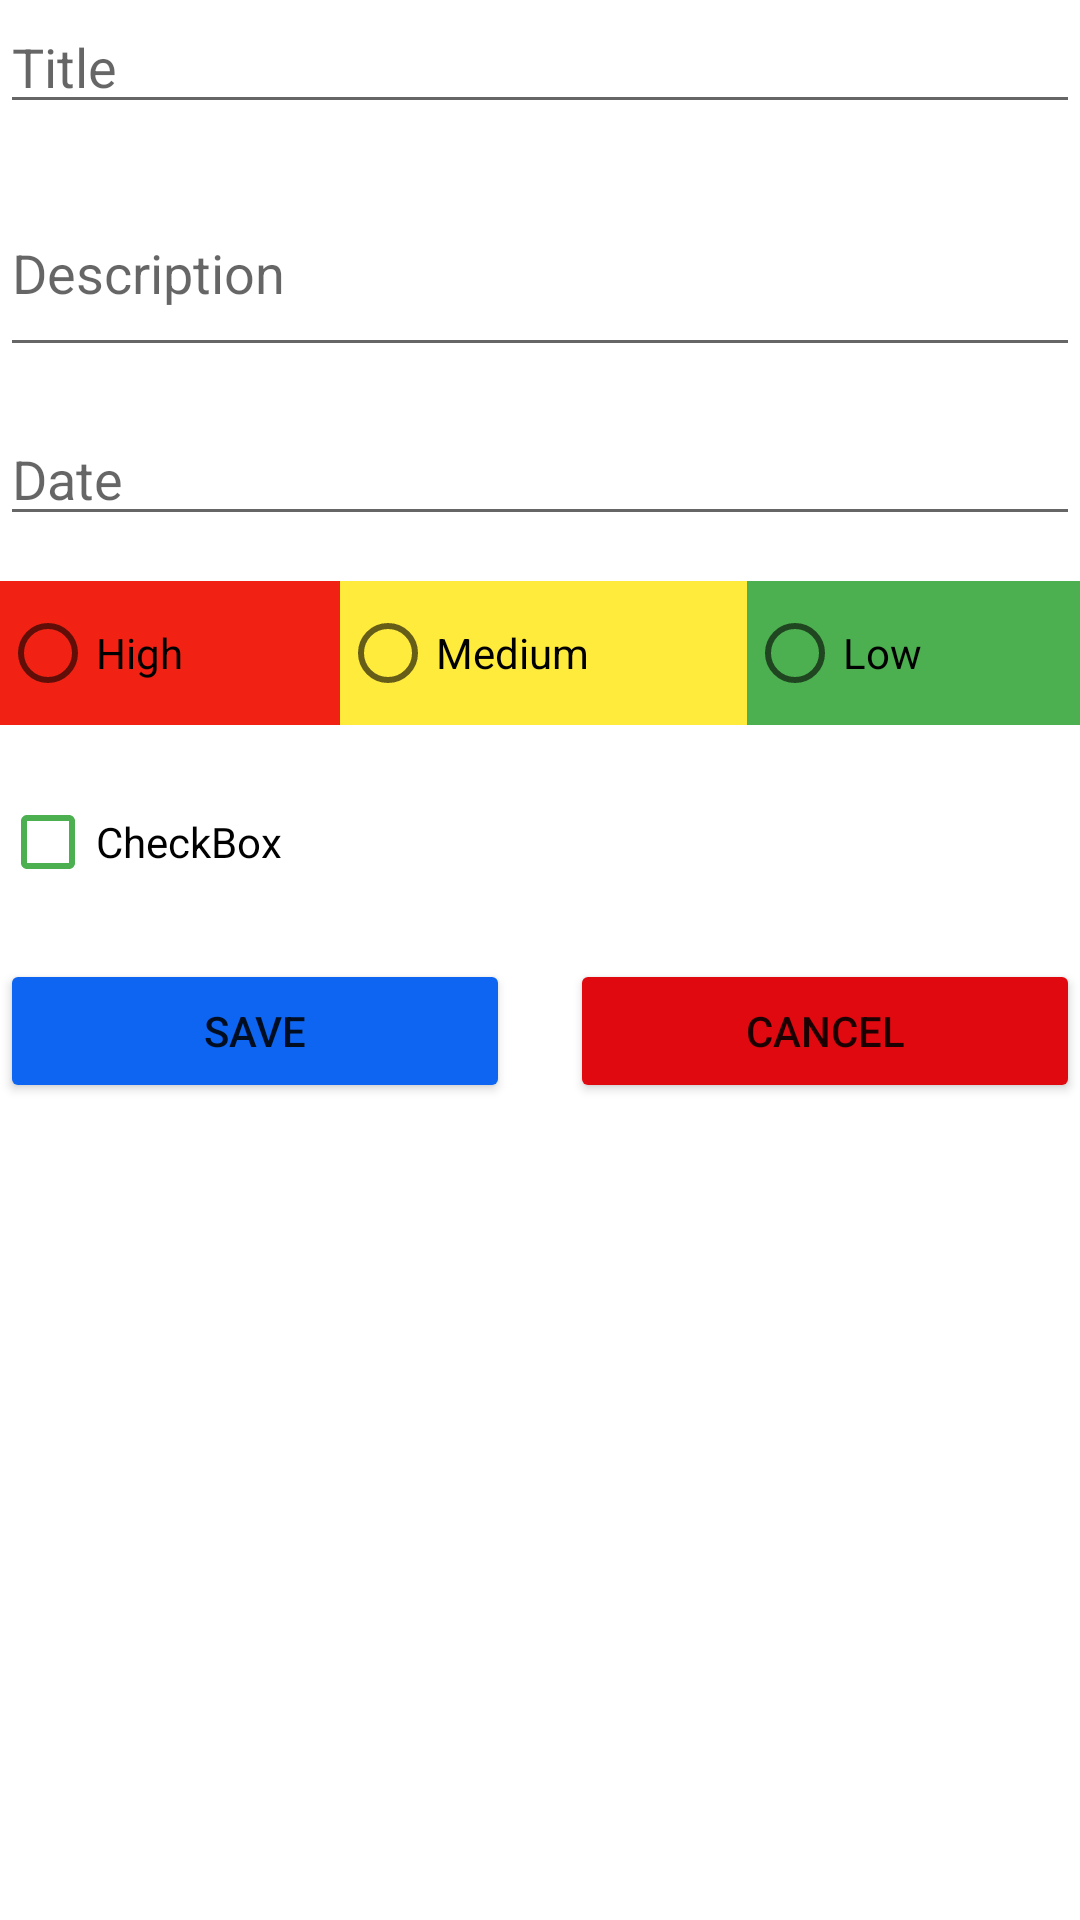

Android layout source for this screen:
<!-- AndroidManifest.xml: application theme Theme.TodoApp -->
<!-- res/layout/fragment_edit_todo.xml -->
<?xml version="1.0" encoding="utf-8"?>
<LinearLayout xmlns:android="http://schemas.android.com/apk/res/android"
    xmlns:app="http://schemas.android.com/apk/res-auto"
    xmlns:tools="http://schemas.android.com/tools"
    android:layout_width="match_parent"
    android:layout_height="match_parent"
    android:layout_marginLeft="25dp"
    android:layout_marginTop="50dp"
    android:layout_marginRight="25dp"
    android:orientation="vertical"
    tools:context=".EditTodoFragment">

    <EditText
        android:id="@+id/edit_fragment_txt_name"
        android:layout_width="match_parent"
        android:layout_height="wrap_content"
        android:layout_marginBottom="15dp"
        android:ems="10"
        android:hint="@string/edit_title"
        android:inputType="textPersonName" />

    <EditText
        android:id="@+id/edit_fragment_txt_description"
        android:layout_width="match_parent"
        android:layout_height="66dp"
        android:layout_marginBottom="15dp"
        android:height="150dp"
        android:ems="10"
        android:hint="@string/edit_description"
        android:inputType="textMultiLine|textPersonName"
        android:lines="5"
        android:maxLines="5"
        android:scrollbars="vertical" />

    <EditText
        android:id="@+id/edit_fragment_txt_date"
        android:layout_width="match_parent"
        android:layout_height="wrap_content"
        android:layout_marginBottom="15dp"
        android:ems="10"
        android:hint="@string/edit_date"
        android:inputType="textPersonName" />


    <RadioGroup

        android:id="@+id/edit_fragment_rg_priority"
        android:layout_width="match_parent"
        android:layout_height="wrap_content"
        android:layout_marginBottom="15dp"
        android:orientation="horizontal">

        

        <RadioButton
            android:id="@+id/edit_fragment_rb_high"
            android:layout_width="wrap_content"
            android:layout_height="wrap_content"
            android:layout_weight="1"
            android:background="@color/color_high"
            android:text="@string/edit_high" />

        <RadioButton
            android:id="@+id/edit_fragment_rb_medium"
            android:layout_width="wrap_content"
            android:layout_height="wrap_content"
            android:layout_weight="1"
            android:background="@color/color_medium"
            android:text="@string/edit_medium" />

        <RadioButton
            android:id="@+id/edit_fragment_rb_low"
            android:layout_width="wrap_content"
            android:layout_height="wrap_content"
            android:layout_weight="1"
            android:background="@color/color_low"
            android:text="@string/edit_low" />
    </RadioGroup>

    <CheckBox
        android:id="@+id/edit_fragment_chk_complete"
        android:layout_width="match_parent"
        android:layout_height="wrap_content"
        android:layout_marginBottom="15dp"
        android:text="CheckBox"
        app:buttonTint="@color/daam" />

    <LinearLayout
        android:layout_width="match_parent"
        android:layout_height="wrap_content"
        android:orientation="horizontal">

        <Button
            android:id="@+id/edit_fragment_btn_save"
            android:layout_width="wrap_content"
            android:layout_height="wrap_content"
            android:layout_marginRight="10dp"
            android:layout_weight="1"
            android:text="@string/edit_save"
            app:backgroundTint="#0d65f2" />

        <Button
            android:id="@+id/edit_fragment_btn_cancel"
            android:layout_width="wrap_content"
            android:layout_height="wrap_content"
            android:layout_marginLeft="10dp"
            android:layout_weight="1"
            android:text="@string/cancel"
            app:backgroundTint="#E10910" />
    </LinearLayout>

</LinearLayout>
<!-- resources referenced by this layout -->
<resources>
  <color name="color_high">#F12213</color>
  <color name="color_low">#4CAF50</color>
  <color name="color_medium">#FFEB3B</color>
  <color name="daam">#4CAF50</color>
  <string name="cancel">Cancel</string>
  <string name="edit_date">Date</string>
  <string name="edit_description">Description</string>
  <string name="edit_high">High</string>
  <string name="edit_low">Low</string>
  <string name="edit_medium">Medium</string>
  <string name="edit_save">Save</string>
  <string name="edit_title">Title</string>
  <style name="Theme.TodoApp" parent="Theme.MaterialComponents.DayNight.DarkActionBar">
          
          <item name="colorPrimary">@android:color/holo_green_dark</item>
          <item name="colorPrimaryVariant">@android:color/holo_green_dark</item>
  
  
          
          <item name="colorSecondary">@color/teal_200</item>
          <item name="colorSecondaryVariant">@color/teal_700</item>
          <item name="colorOnSecondary">@color/black</item>
          
          <item name="android:statusBarColor" tools:targetApi="l">?attr/colorPrimaryVariant</item>
          
      </style>
  <color name="teal_200">#FF03DAC5</color>
  <color name="teal_700">#FF018786</color>
  <color name="black">#FF000000</color>
</resources>
